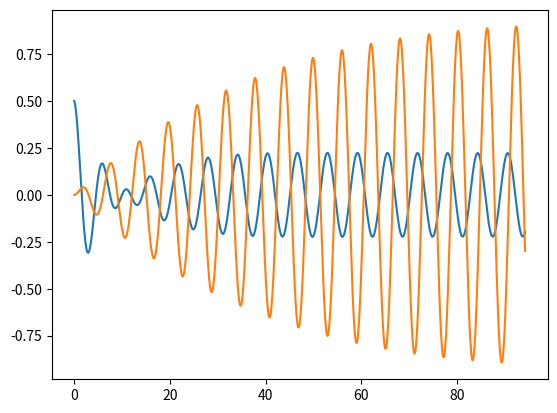

Generate this figure with matplotlib:

# coding: utf-8

# # This is a test notebook

# In[9]:

import numpy as np
import matplotlib.pyplot as plt
from scipy.integrate import odeint
get_ipython().magic('matplotlib inline')


# ## Driven damped harmonic oscillator 

# In[21]:

def dosc(y,t,b,w0,f):
    """driven dampled harmonic oscillator derivs
    for scipy.integrate.odeint
    y -start vals
    t - time array
    b - damp coeff
    w0 - nat freq
    f - driving function
    """
    x,v = y
    dydt = [v,f(t)-2*b*v - w0*w0*x]
    return dydt

def g(t):
    """ simple drive, amp 0.1, omega = 1.0"""
    return 0.05*np.sin(t)
# example call:
# t = np.linspace(0,30*np.pi, 1000)
# y0 = [0.0, 0.0]
# sol = odeint(dosc, y0,t,args=(0.1,1.1,g))
# plt.plot(t, sol[:,0])
# plt.savefig("osc.svg")


# In[22]:

t = np.linspace(0,30*np.pi, 1000)   #independent variable array


# In[23]:

y0 = [0.5, -0.04] # initial [x,v]


# In[26]:

sol = odeint(dosc, y0,t,args=(0.1,1.05,g))


# In[27]:

plt.plot(t, sol[:,0])


# In[28]:

def p(a, b):  #making sure I understand lambda functions.
    return a + b


# In[32]:

lp = lambda x : p(x, 4)


# In[33]:

lp(3)


# In[34]:

def drive(t,a,w):
    """driving function, indep var t, amplitude a, ang freq w"""
    return a*np.cos(w*t)


# In[43]:

y0 = [0,0] # initial [x,v]


# In[44]:

sol = odeint(dosc, y0,t,args=(0.02,1.05,lambda x: drive(x,0.05,1.03)))


# In[45]:

plt.plot(t, sol[:,0])


# In[ ]:



